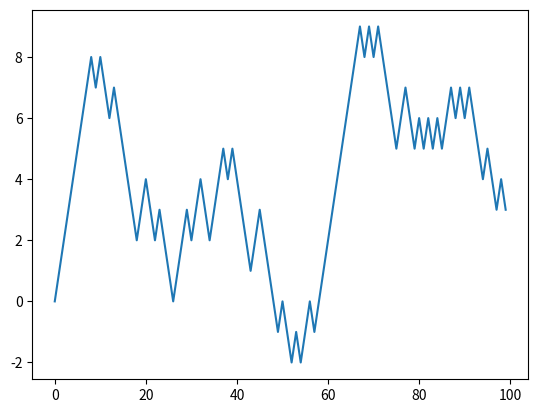

The script that saved this image:
import numpy as np
import random
import matplotlib.pyplot as plt

position = 0

walk = [position]

steps = 1000

for i in range(steps):
    step = 1 if random.randint(0, 1) else -1
    position += step
    walk.append(position)

# 根据前100个随机漫步值生成的折线图
plt.plot(walk[:100])
plt.show()
